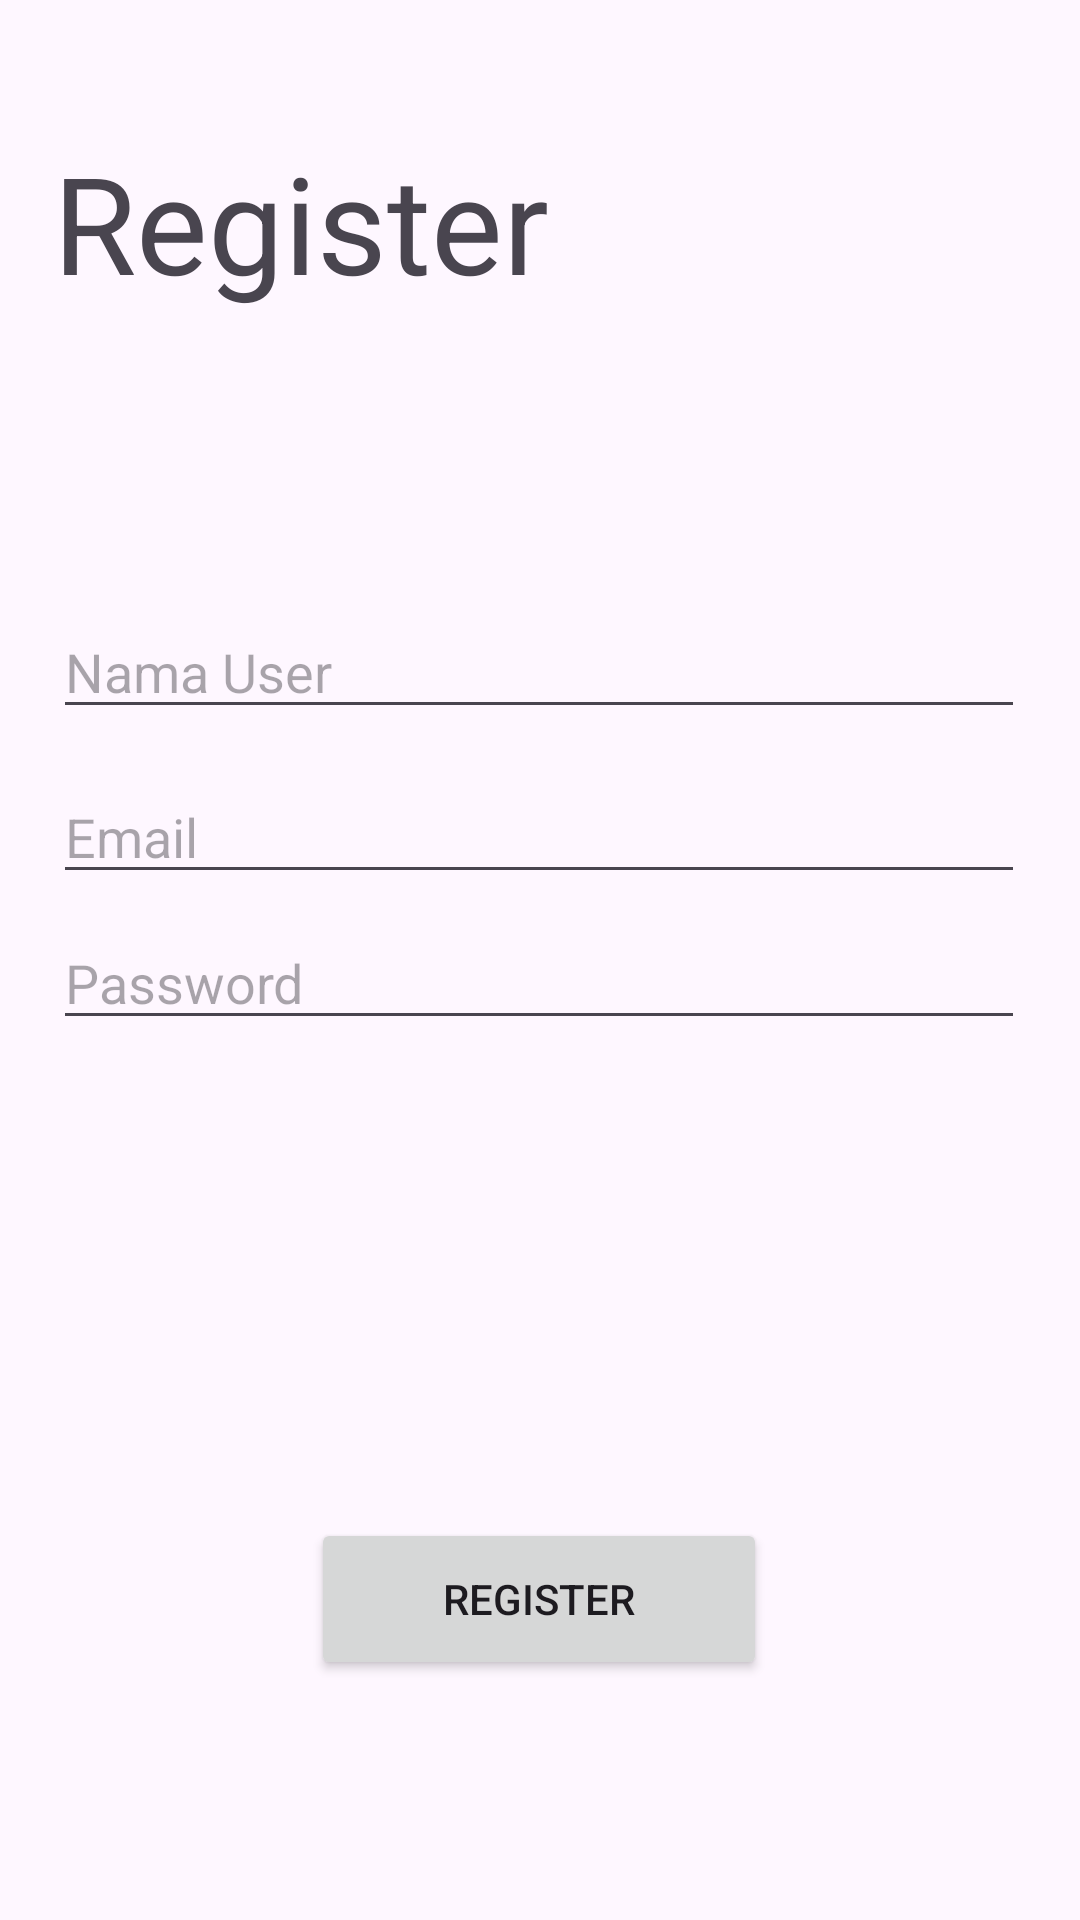

Reconstruct the res/layout file that produces this screen, plus the resources it refers to.
<!-- AndroidManifest.xml: application theme Theme.SubmissionStoryAppIntermediate -->
<!-- res/layout/activity_register_page.xml -->
<?xml version="1.0" encoding="utf-8"?>
<androidx.constraintlayout.widget.ConstraintLayout xmlns:android="http://schemas.android.com/apk/res/android"
    xmlns:app="http://schemas.android.com/apk/res-auto"
    xmlns:tools="http://schemas.android.com/tools"
    android:id="@+id/main"
    android:layout_width="match_parent"
    android:layout_height="match_parent"
    android:fitsSystemWindows="true"
    tools:context=".RegisterPage">

    <TextView
        android:id="@+id/textView3"
        android:layout_width="324dp"
        android:layout_height="70dp"
        android:text="@string/register"
        android:textSize="45sp"
        app:layout_constraintBottom_toTopOf="@+id/ed_register_name"
        app:layout_constraintEnd_toEndOf="parent"
        app:layout_constraintHorizontal_bias="0.494"
        app:layout_constraintStart_toStartOf="parent"
        app:layout_constraintTop_toTopOf="parent"
        app:layout_constraintVertical_bias="0.328"
        tools:ignore="MissingConstraints" />

    <EditText
        android:id="@+id/ed_register_name"
        android:layout_width="324dp"
        android:layout_height="39dp"
        android:layout_marginTop="204dp"
        android:ems="10"
        android:importantForAutofill="no"
        android:inputType="text"
        android:hint="@string/nama_user"
        app:layout_constraintEnd_toEndOf="parent"
        app:layout_constraintHorizontal_bias="0.494"
        app:layout_constraintStart_toStartOf="parent"
        app:layout_constraintTop_toTopOf="parent"
        tools:ignore="LabelFor,MissingConstraints" />

    <EditText
        android:id="@+id/ed_register_email"
        android:layout_width="324dp"
        android:layout_height="39dp"
        android:layout_marginTop="16dp"
        android:ems="10"
        android:hint="@string/email"
        android:importantForAutofill="no"
        android:inputType="textEmailAddress"
        app:layout_constraintEnd_toEndOf="parent"
        app:layout_constraintHorizontal_bias="0.494"
        app:layout_constraintStart_toStartOf="parent"
        app:layout_constraintTop_toBottomOf="@+id/ed_register_name"
        tools:ignore="MissingConstraints" />

    <EditText
        android:id="@+id/ed_register_password"
        android:layout_width="324dp"
        android:layout_height="39dp"
        android:ems="10"
        android:hint="@string/password"
        android:importantForAutofill="no"
        android:inputType="textPassword"
        app:layout_constraintBottom_toTopOf="@+id/btn_register"
        app:layout_constraintEnd_toEndOf="parent"
        app:layout_constraintHorizontal_bias="0.494"
        app:layout_constraintStart_toStartOf="parent"
        app:layout_constraintTop_toBottomOf="@+id/ed_register_email"
        app:layout_constraintVertical_bias="0.057"
        tools:ignore="MissingConstraints" />

    <TextView
        android:id="@+id/tv_error_message"
        android:layout_width="0dp"
        android:layout_height="wrap_content"
        android:text="@string/password_must_be_at_least_8_characters"
        android:textColor="@android:color/holo_red_light"
        android:visibility="gone"
        app:layout_constraintEnd_toEndOf="parent"
        app:layout_constraintStart_toStartOf="parent"
        app:layout_constraintTop_toBottomOf="@id/ed_register_password"
        android:layout_margin="8dp"/>

    <Button
        android:id="@+id/btn_register"
        android:layout_width="152dp"
        android:layout_height="54dp"
        android:layout_marginBottom="80dp"
        android:text="@string/register"
        app:layout_constraintBottom_toBottomOf="parent"
        app:layout_constraintEnd_toEndOf="parent"
        app:layout_constraintHorizontal_bias="0.498"
        app:layout_constraintStart_toStartOf="parent"
        tools:ignore="MissingConstraints" />

    <ProgressBar
        android:id="@+id/progressBar2"
        android:visibility="gone"
        style="?android:attr/progressBarStyle"
        android:layout_width="wrap_content"
        android:layout_height="wrap_content"
        app:layout_constraintBottom_toBottomOf="parent"
        app:layout_constraintEnd_toEndOf="parent"
        app:layout_constraintStart_toStartOf="parent"
        app:layout_constraintTop_toTopOf="parent" />
</androidx.constraintlayout.widget.ConstraintLayout>
<!-- resources referenced by this layout -->
<resources>
  <string name="email">Email</string>
  <string name="nama_user">Nama User</string>
  <string name="password">Password</string>
  <string name="password_must_be_at_least_8_characters">Password must be at least 8 characters</string>
  <string name="register">Register</string>
  <style name="Theme.SubmissionStoryAppIntermediate" parent="Base.Theme.SubmissionStoryAppIntermediate" />
  <style name="Base.Theme.SubmissionStoryAppIntermediate" parent="Theme.Material3.DayNight.NoActionBar">
          
          
      </style>
</resources>
